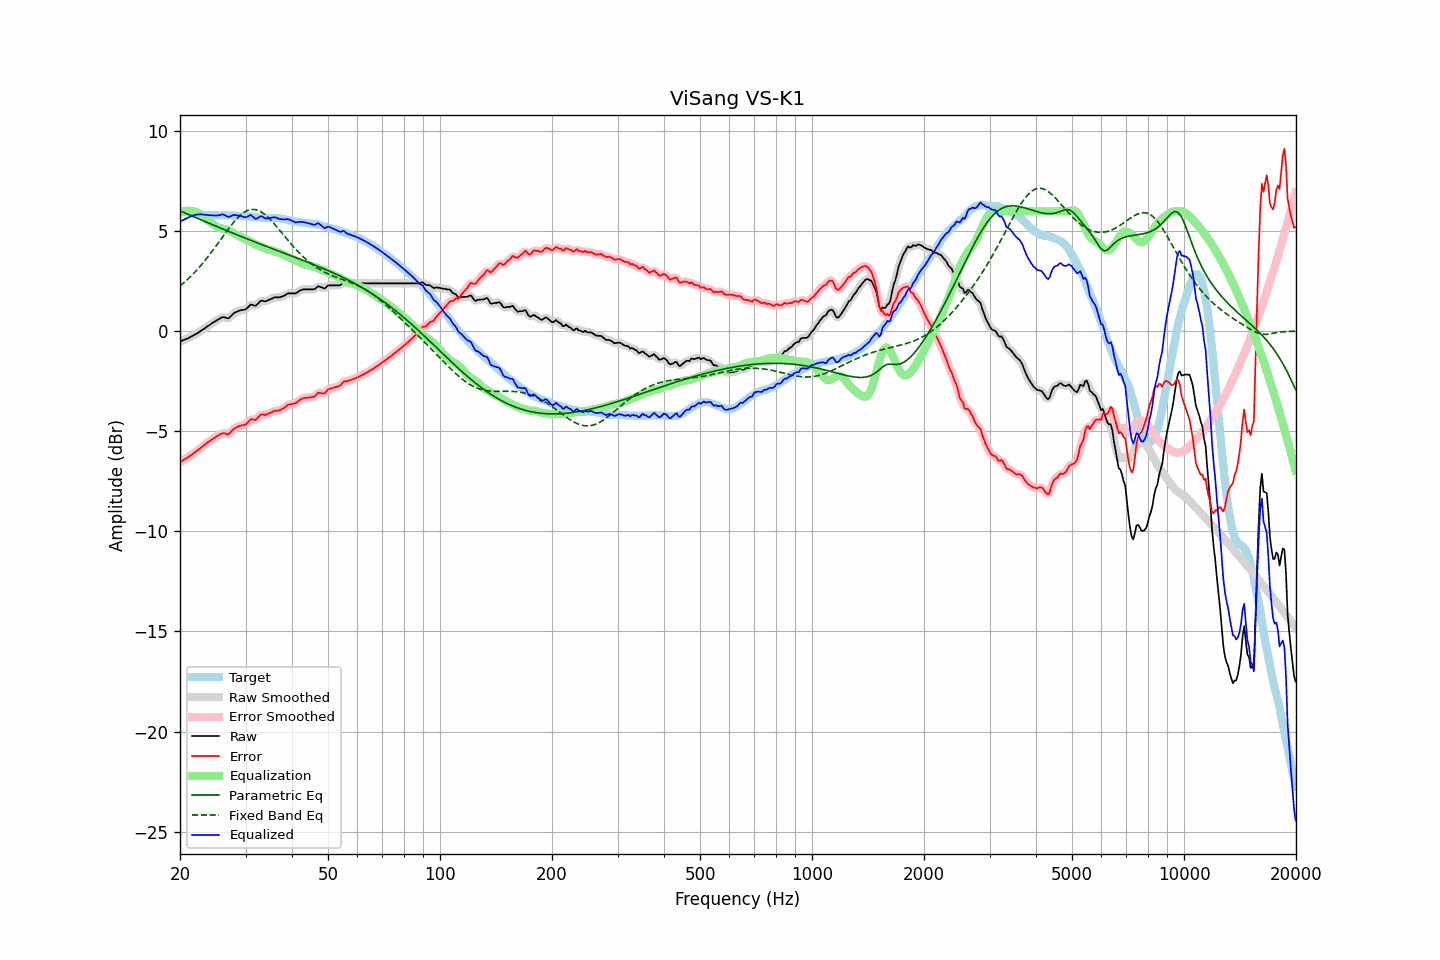

The data file committed next to this chart (first rows):
frequency, raw, error, smoothed, error_smoothed, equalization, parametric_eq, fixed_band_eq, equalized_raw, equalized_smoothed, target
20.00, -0.51, -6.54, -0.51, -6.54, 5.97, 6.02, 2.27, 5.46, 5.46, 6.03
20.20, -0.48, -6.49, -0.48, -6.49, 5.99, 5.99, 2.34, 5.51, 5.51, 6.01
20.40, -0.44, -6.43, -0.45, -6.44, 6.01, 5.95, 2.40, 5.57, 5.56, 5.99
20.61, -0.41, -6.39, -0.41, -6.39, 6.02, 5.92, 2.47, 5.61, 5.61, 5.98
20.81, -0.38, -6.34, -0.38, -6.34, 6.03, 5.88, 2.54, 5.65, 5.65, 5.96
21.02, -0.35, -6.30, -0.34, -6.29, 6.03, 5.85, 2.62, 5.68, 5.68, 5.95
21.23, -0.30, -6.23, -0.30, -6.24, 6.02, 5.82, 2.70, 5.72, 5.72, 5.93
21.44, -0.26, -6.18, -0.26, -6.18, 6.01, 5.78, 2.78, 5.75, 5.75, 5.92
21.66, -0.22, -6.13, -0.22, -6.12, 6.00, 5.75, 2.86, 5.78, 5.79, 5.91
21.87, -0.17, -6.05, -0.17, -6.06, 5.98, 5.71, 2.94, 5.82, 5.81, 5.89
22.09, -0.13, -6.00, -0.13, -6.00, 5.96, 5.68, 3.02, 5.83, 5.83, 5.87
22.31, -0.08, -5.94, -0.08, -5.94, 5.92, 5.64, 3.11, 5.84, 5.84, 5.86
22.54, -0.03, -5.88, -0.03, -5.88, 5.88, 5.61, 3.20, 5.85, 5.85, 5.85
22.76, 0.03, -5.81, 0.03, -5.81, 5.82, 5.58, 3.30, 5.85, 5.85, 5.84
22.99, 0.08, -5.75, 0.08, -5.75, 5.76, 5.54, 3.39, 5.84, 5.84, 5.83
23.22, 0.13, -5.69, 0.14, -5.69, 5.70, 5.51, 3.49, 5.83, 5.83, 5.82
23.45, 0.19, -5.63, 0.19, -5.62, 5.63, 5.47, 3.59, 5.82, 5.82, 5.82
23.69, 0.25, -5.56, 0.25, -5.56, 5.56, 5.44, 3.69, 5.81, 5.81, 5.81
23.92, 0.30, -5.50, 0.30, -5.50, 5.51, 5.41, 3.79, 5.81, 5.81, 5.80
24.16, 0.35, -5.45, 0.36, -5.45, 5.45, 5.37, 3.90, 5.80, 5.80, 5.80
24.40, 0.41, -5.39, 0.41, -5.39, 5.39, 5.34, 4.00, 5.80, 5.80, 5.80
24.65, 0.46, -5.34, 0.46, -5.34, 5.33, 5.30, 4.11, 5.79, 5.79, 5.80
24.89, 0.51, -5.29, 0.51, -5.29, 5.28, 5.27, 4.22, 5.79, 5.79, 5.80
25.14, 0.56, -5.24, 0.56, -5.24, 5.23, 5.24, 4.33, 5.79, 5.79, 5.80
25.39, 0.61, -5.18, 0.61, -5.18, 5.19, 5.20, 4.44, 5.80, 5.80, 5.80
25.65, 0.65, -5.14, 0.66, -5.14, 5.17, 5.17, 4.55, 5.82, 5.82, 5.79
25.91, 0.70, -5.10, 0.69, -5.11, 5.15, 5.14, 4.67, 5.85, 5.84, 5.80
26.16, 0.71, -5.09, 0.70, -5.10, 5.13, 5.10, 4.78, 5.84, 5.83, 5.80
26.43, 0.69, -5.11, 0.69, -5.11, 5.11, 5.07, 4.89, 5.80, 5.80, 5.80
26.69, 0.67, -5.12, 0.67, -5.13, 5.09, 5.04, 5.00, 5.76, 5.76, 5.80
26.96, 0.65, -5.14, 0.67, -5.12, 5.06, 5.00, 5.11, 5.71, 5.73, 5.79
27.23, 0.71, -5.08, 0.71, -5.08, 5.03, 4.97, 5.21, 5.74, 5.74, 5.79
27.50, 0.79, -5.00, 0.79, -5.00, 4.99, 4.94, 5.32, 5.78, 5.77, 5.79
27.77, 0.87, -4.91, 0.87, -4.92, 4.94, 4.91, 5.41, 5.81, 5.80, 5.79
28.05, 0.94, -4.84, 0.93, -4.85, 4.88, 4.87, 5.51, 5.83, 5.81, 5.78
28.33, 0.97, -4.80, 0.98, -4.80, 4.83, 4.84, 5.60, 5.80, 5.81, 5.77
28.62, 1.00, -4.77, 1.01, -4.76, 4.79, 4.81, 5.69, 5.79, 5.80, 5.77
28.90, 1.04, -4.72, 1.03, -4.73, 4.75, 4.77, 5.76, 5.79, 5.78, 5.77
29.19, 1.06, -4.70, 1.06, -4.71, 4.71, 4.74, 5.84, 5.77, 5.76, 5.76
29.48, 1.07, -4.69, 1.07, -4.69, 4.67, 4.71, 5.90, 5.74, 5.74, 5.76
29.78, 1.08, -4.68, 1.08, -4.67, 4.63, 4.68, 5.96, 5.71, 5.71, 5.76
30.08, 1.11, -4.64, 1.12, -4.63, 4.59, 4.65, 6.00, 5.70, 5.71, 5.75
30.38, 1.18, -4.57, 1.19, -4.56, 4.56, 4.61, 6.04, 5.74, 5.74, 5.75
30.68, 1.26, -4.48, 1.26, -4.48, 4.52, 4.58, 6.07, 5.78, 5.78, 5.74
30.99, 1.34, -4.39, 1.31, -4.42, 4.48, 4.55, 6.09, 5.82, 5.79, 5.73
31.30, 1.32, -4.40, 1.32, -4.40, 4.43, 4.52, 6.09, 5.75, 5.75, 5.72
31.61, 1.30, -4.41, 1.30, -4.41, 4.38, 4.49, 6.10, 5.69, 5.69, 5.72
31.93, 1.28, -4.43, 1.30, -4.40, 4.34, 4.46, 6.08, 5.62, 5.64, 5.71
32.24, 1.34, -4.35, 1.35, -4.35, 4.30, 4.42, 6.06, 5.64, 5.65, 5.70
32.57, 1.43, -4.26, 1.42, -4.27, 4.27, 4.39, 6.03, 5.70, 5.70, 5.69
32.89, 1.51, -4.18, 1.49, -4.19, 4.24, 4.36, 6.00, 5.75, 5.74, 5.69
33.22, 1.53, -4.15, 1.52, -4.16, 4.21, 4.33, 5.95, 5.74, 5.73, 5.68
33.55, 1.52, -4.16, 1.52, -4.16, 4.18, 4.30, 5.89, 5.70, 5.70, 5.68
33.89, 1.50, -4.18, 1.52, -4.16, 4.14, 4.27, 5.83, 5.64, 5.66, 5.68
34.23, 1.53, -4.15, 1.53, -4.15, 4.11, 4.24, 5.76, 5.64, 5.64, 5.68
34.57, 1.56, -4.11, 1.56, -4.12, 4.09, 4.21, 5.69, 5.65, 5.65, 5.67
34.92, 1.60, -4.08, 1.60, -4.08, 4.07, 4.18, 5.61, 5.67, 5.67, 5.68
35.27, 1.63, -4.04, 1.64, -4.04, 4.05, 4.15, 5.52, 5.68, 5.69, 5.67
35.62, 1.67, -4.00, 1.67, -4.00, 4.03, 4.12, 5.43, 5.70, 5.70, 5.67
35.97, 1.70, -3.97, 1.69, -3.98, 4.00, 4.08, 5.34, 5.70, 5.69, 5.67
... 635 more rows
